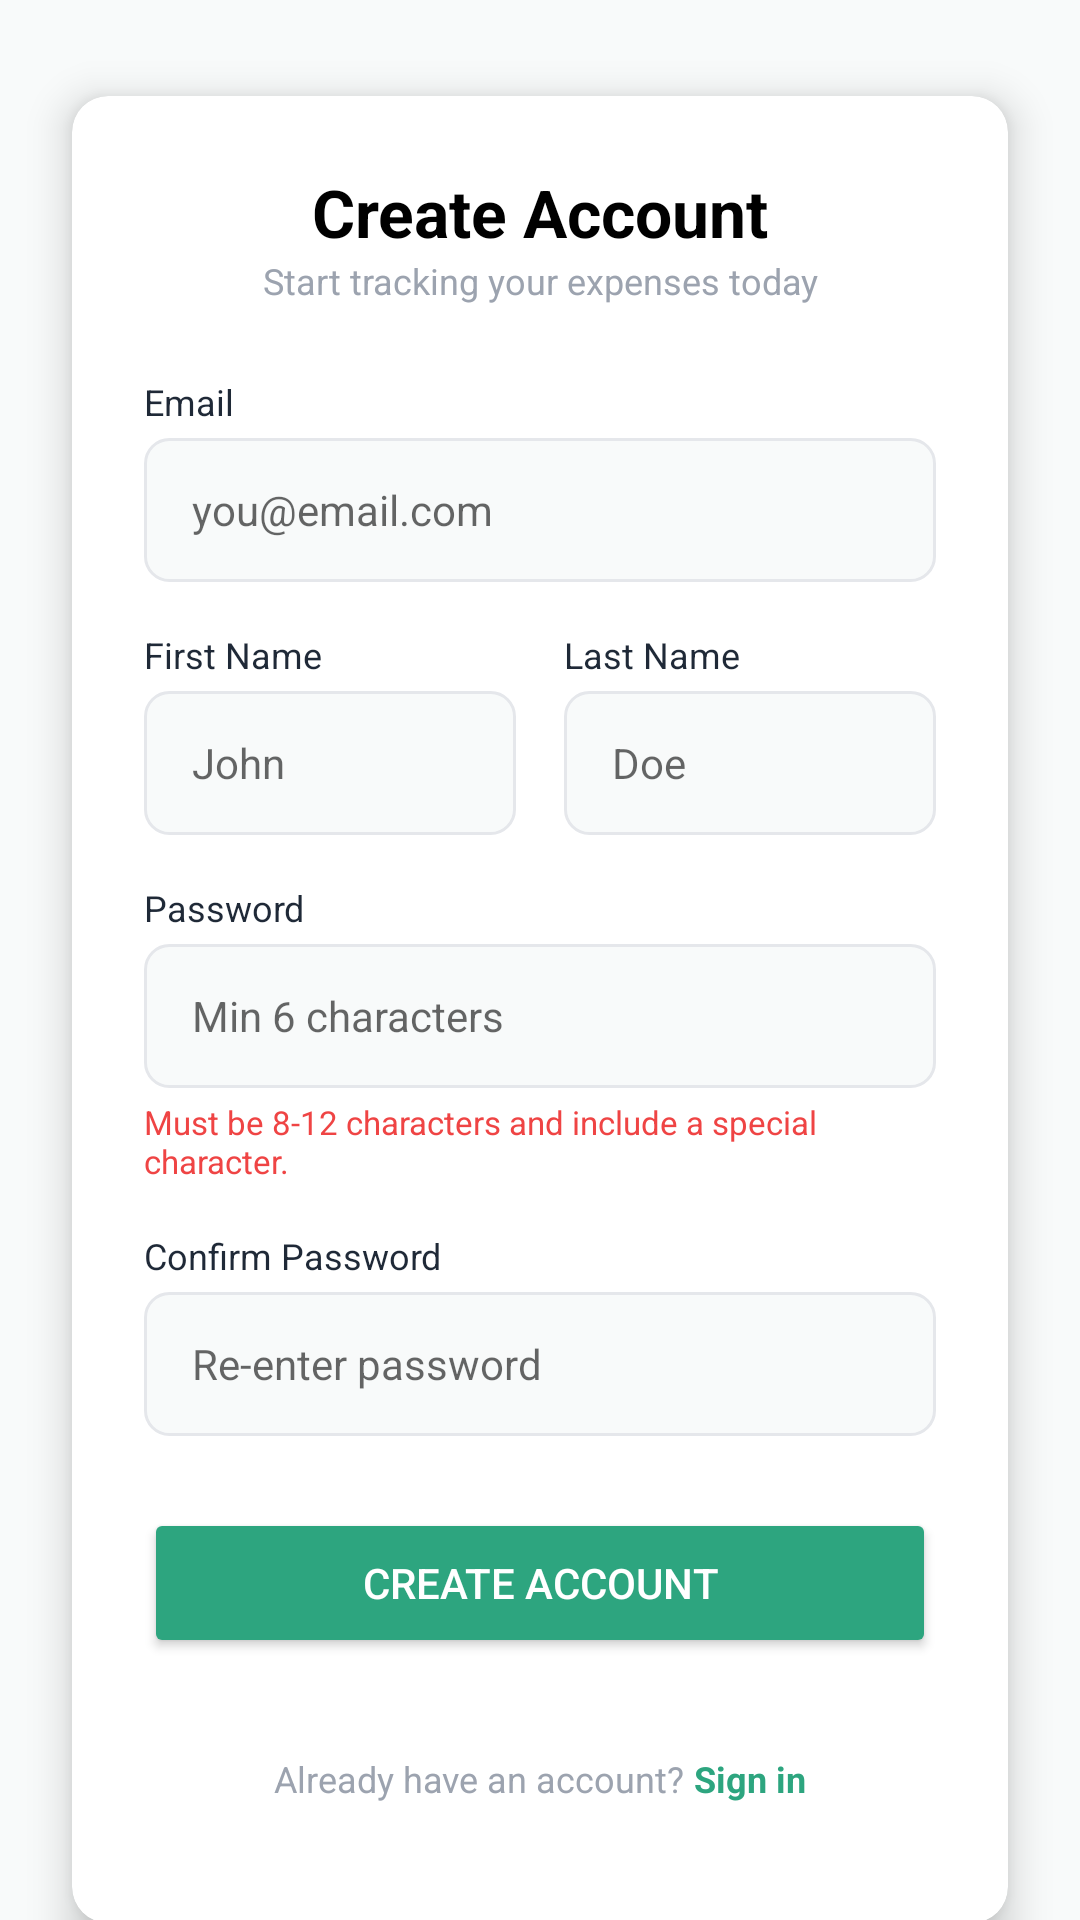

Layout XML and referenced resources for this Android screen:
<!-- AndroidManifest.xml: application theme Theme.ExpenseMini -->
<!-- res/layout/activity_register.xml -->
<?xml version="1.0" encoding="utf-8"?>
<androidx.constraintlayout.widget.ConstraintLayout xmlns:android="http://schemas.android.com/apk/res/android"
    xmlns:app="http://schemas.android.com/apk/res-auto"
    android:layout_width="match_parent"
    android:layout_height="match_parent"
    android:background="@color/background_gray"
    android:fitsSystemWindows="true">

    <androidx.core.widget.NestedScrollView
        android:layout_width="match_parent"
        android:layout_height="match_parent"
        android:fillViewport="true">

        <LinearLayout
            android:layout_width="match_parent"
            android:layout_height="wrap_content"
            android:gravity="center"
            android:orientation="vertical">

            <androidx.cardview.widget.CardView
                android:layout_width="match_parent"
                android:layout_height="wrap_content"
                android:layout_marginHorizontal="24dp"
                android:layout_marginVertical="32dp"
                app:cardCornerRadius="12dp"
                app:cardElevation="8dp"
                app:cardBackgroundColor="@color/white">

                <LinearLayout
                    android:layout_width="match_parent"
                    android:layout_height="wrap_content"
                    android:orientation="vertical"
                    android:padding="24dp">

                    <TextView
                        android:layout_width="match_parent"
                        android:layout_height="wrap_content"
                        android:text="Create Account"
                        android:textAlignment="center"
                        android:textSize="22sp"
                        android:textStyle="bold"
                        android:textColor="@color/black" />

                    <TextView
                        android:layout_width="match_parent"
                        android:layout_height="wrap_content"
                        android:text="Start tracking your expenses today"
                        android:textAlignment="center"
                        android:textColor="@color/text_muted"
                        android:textSize="12sp"
                        android:layout_marginBottom="24dp" />

                    <TextView
                        android:layout_width="wrap_content"
                        android:layout_height="wrap_content"
                        android:text="Email"
                        android:textColor="@color/text_dark"
                        android:textSize="12sp"
                        android:layout_marginBottom="4dp" />

                    <EditText
                        android:id="@+id/etRegisterEmail"
                        android:layout_width="match_parent"
                        android:layout_height="48dp"
                        android:background="@drawable/rounded_input"
                        android:hint="you@email.com"
                        android:inputType="textEmailAddress"
                        android:paddingHorizontal="16dp"
                        android:textSize="14sp"
                        android:layout_marginBottom="16dp" />

                    <LinearLayout
                        android:layout_width="match_parent"
                        android:layout_height="wrap_content"
                        android:orientation="horizontal"
                        android:baselineAligned="false"
                        android:layout_marginBottom="16dp">

                        <LinearLayout
                            android:layout_width="0dp"
                            android:layout_height="wrap_content"
                            android:layout_weight="1"
                            android:orientation="vertical"
                            android:layout_marginEnd="8dp">

                            <TextView
                                android:layout_width="wrap_content"
                                android:layout_height="wrap_content"
                                android:text="First Name"
                                android:textColor="@color/text_dark"
                                android:textSize="12sp"
                                android:layout_marginBottom="4dp" />

                            <EditText
                                android:id="@+id/etFirstName"
                                android:layout_width="match_parent"
                                android:layout_height="48dp"
                                android:background="@drawable/rounded_input"
                                android:hint="John"
                                android:inputType="textPersonName"
                                android:paddingHorizontal="16dp"
                                android:textSize="14sp" />
                        </LinearLayout>

                        <LinearLayout
                            android:layout_width="0dp"
                            android:layout_height="wrap_content"
                            android:layout_weight="1"
                            android:orientation="vertical"
                            android:layout_marginStart="8dp">

                            <TextView
                                android:layout_width="wrap_content"
                                android:layout_height="wrap_content"
                                android:text="Last Name"
                                android:textColor="@color/text_dark"
                                android:textSize="12sp"
                                android:layout_marginBottom="4dp" />

                            <EditText
                                android:id="@+id/etLastName"
                                android:layout_width="match_parent"
                                android:layout_height="48dp"
                                android:background="@drawable/rounded_input"
                                android:hint="Doe"
                                android:inputType="textPersonName"
                                android:paddingHorizontal="16dp"
                                android:textSize="14sp" />
                        </LinearLayout>

                    </LinearLayout>

                    <TextView
                        android:layout_width="wrap_content"
                        android:layout_height="wrap_content"
                        android:text="Password"
                        android:textColor="@color/text_dark"
                        android:textSize="12sp"
                        android:layout_marginBottom="4dp" />

                    <EditText
                        android:id="@+id/etRegisterPassword"
                        android:layout_width="match_parent"
                        android:layout_height="48dp"
                        android:background="@drawable/rounded_input"
                        android:hint="Min 6 characters"
                        android:inputType="textPassword"
                        android:paddingHorizontal="16dp"
                        android:textSize="14sp"
                        android:layout_marginBottom="4dp" />

                    <TextView
                        android:id="@+id/tvPasswordHint"
                        android:layout_width="match_parent"
                        android:layout_height="wrap_content"
                        android:text="Must be 8-12 characters and include a special character."
                        android:textColor="@color/warning"
                        android:textSize="11sp"
                        android:layout_marginBottom="16dp" />

                    <TextView
                        android:layout_width="wrap_content"
                        android:layout_height="wrap_content"
                        android:text="Confirm Password"
                        android:textColor="@color/text_dark"
                        android:textSize="12sp"
                        android:layout_marginBottom="4dp" />

                    <EditText
                        android:id="@+id/etConfirmPassword"
                        android:layout_width="match_parent"
                        android:layout_height="48dp"
                        android:background="@drawable/rounded_input"
                        android:hint="Re-enter password"
                        android:inputType="textPassword"
                        android:paddingHorizontal="16dp"
                        android:textSize="14sp"
                        android:layout_marginBottom="24dp" />

                    <Button
                        android:id="@+id/btnRegister"
                        android:layout_width="match_parent"
                        android:layout_height="50dp"
                        android:backgroundTint="@color/primary"
                        android:text="Create Account"
                        android:textColor="@color/white"
                        android:textSize="14sp"
                        app:cornerRadius="8dp" />

                    <LinearLayout
                        android:id="@+id/llSignIn"
                        android:layout_width="match_parent"
                        android:layout_height="wrap_content"
                        android:gravity="center"
                        android:orientation="horizontal"
                        android:layout_gravity="center_horizontal"
                        android:layout_marginTop="16dp"
                        android:padding="16dp">

                        <TextView
                            android:layout_width="wrap_content"
                            android:layout_height="wrap_content"
                            android:text="Already have an account? "
                            android:textColor="@color/text_muted"
                            android:textSize="12sp" />

                        <TextView
                            android:id="@+id/tvSignIn"
                            android:layout_width="wrap_content"
                            android:layout_height="wrap_content"
                            android:text="Sign in"
                            android:textColor="@color/primary"
                            android:textStyle="bold"
                            android:textSize="12sp" />
                    </LinearLayout>

                </LinearLayout>
            </androidx.cardview.widget.CardView>
        </LinearLayout>
    </androidx.core.widget.NestedScrollView>

</androidx.constraintlayout.widget.ConstraintLayout>
<!-- resources referenced by this layout -->
<resources>
  <color name="background_gray">#f8fafa</color>
  <color name="black">#FF000000</color>
  <color name="primary">#2da57f</color>
  <color name="text_dark">#1f2937</color>
  <color name="text_muted">#9ca3af</color>
  <color name="warning">#ef4444</color>
  <color name="white">#FFFFFFFF</color>
  <!-- drawable rounded_input (drawable) -->
  <?xml version="1.0" encoding="utf-8"?>
  <shape xmlns:android="http://schemas.android.com/apk/res/android"
      android:shape="rectangle">
      <solid android:color="@color/background_gray" />
      <stroke
          android:width="1dp"
          android:color="@color/card_stroke" />
      <corners android:radius="8dp" />
  </shape>
  <style name="Theme.ExpenseMini" parent="Theme.MaterialComponents.DayNight.NoActionBar">
          <item name="colorPrimary">@color/primary</item>
          <item name="colorPrimaryVariant">@color/primary_dark</item>
          <item name="colorOnPrimary">@color/white</item>
  
          <item name="colorSecondary">@color/secondary</item>
          <item name="colorSecondaryVariant">@color/secondary</item>
          <item name="colorOnSecondary">@color/white</item>
  
          <item name="android:statusBarColor" tools:targetApi="l">?attr/colorPrimaryVariant</item>
  
      </style>
  <color name="card_stroke">#e5e7eb</color>
  <color name="primary_dark">#258d6b</color>
  <color name="secondary">#6b7280</color>
</resources>
